Labelled photos from "nonfixed_data", an image-classification folder in k6zma/CavitationBubbles. The possible labels are: 0_water, 12.5_ alcohol, 12.5_alcohol, 25_ alcohol, 25_alcohol, 50_ alcohol, 50_alcohol, 5_ alcohol, 5_alcohol, 75_ alcohol, 75_alcohol, 96_ alcohol, 96_alcohol, Water.

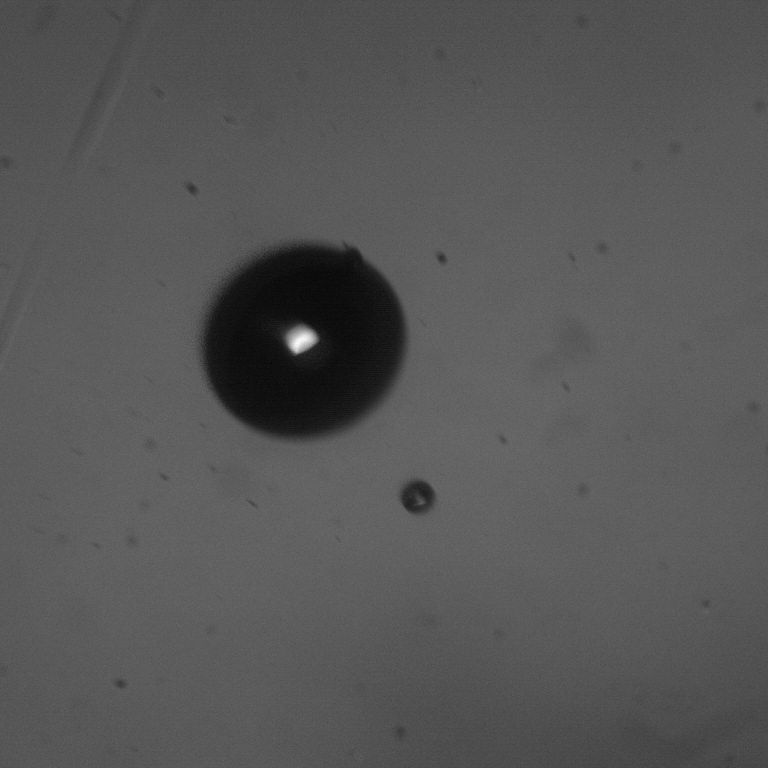
Label: 75_ alcohol

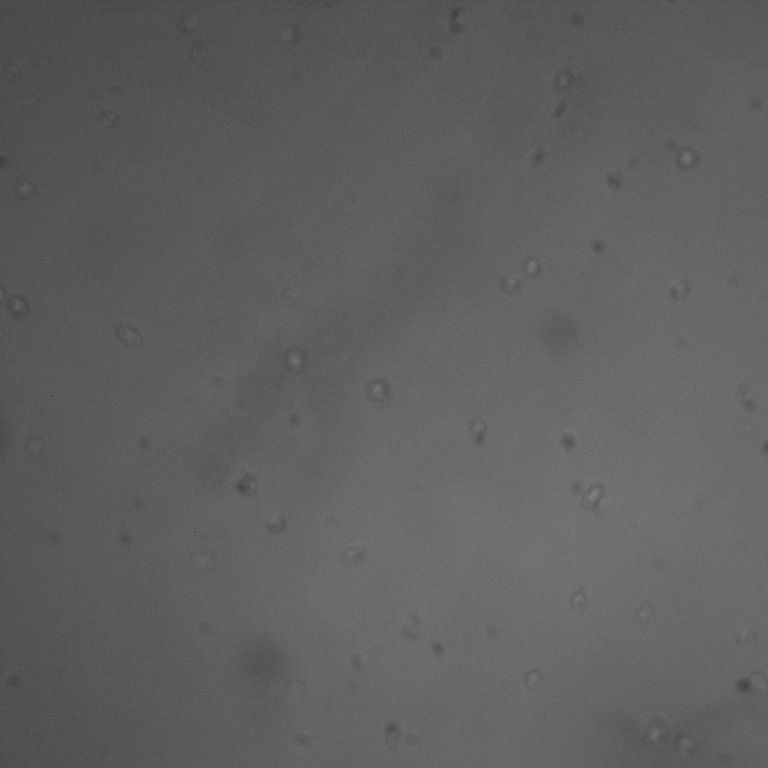
Label: Water

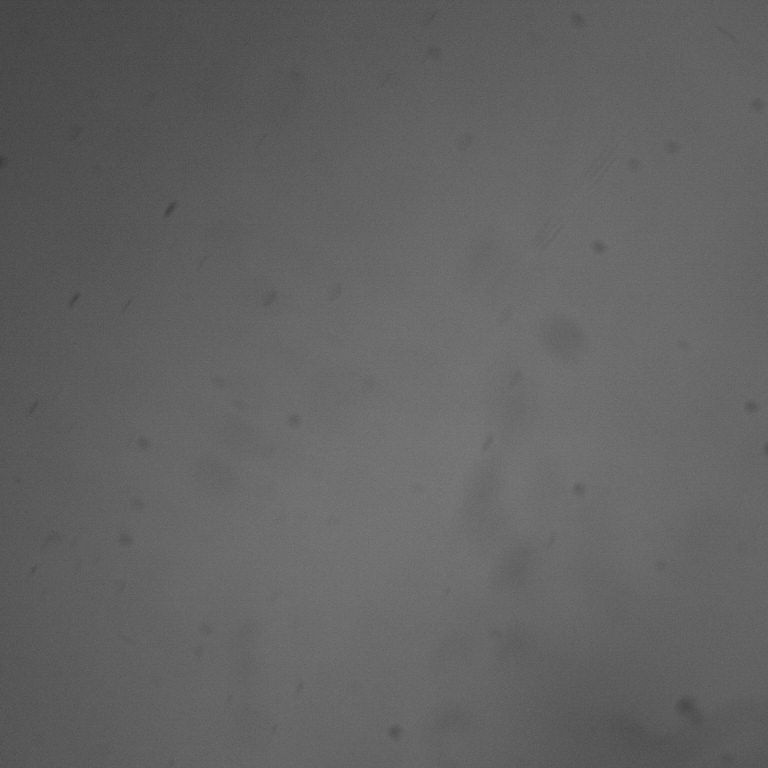
Label: 50_ alcohol

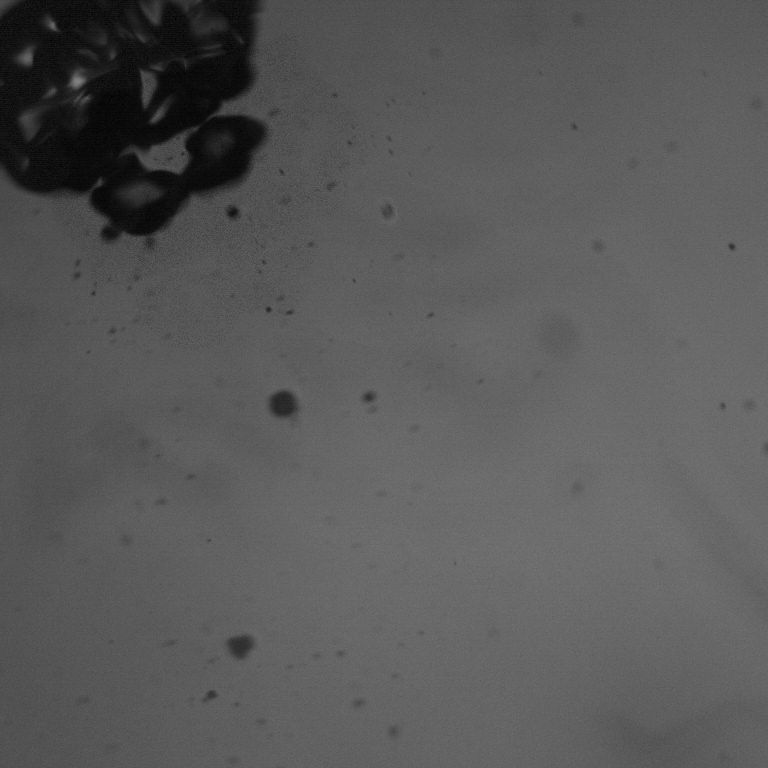
Label: 50_alcohol

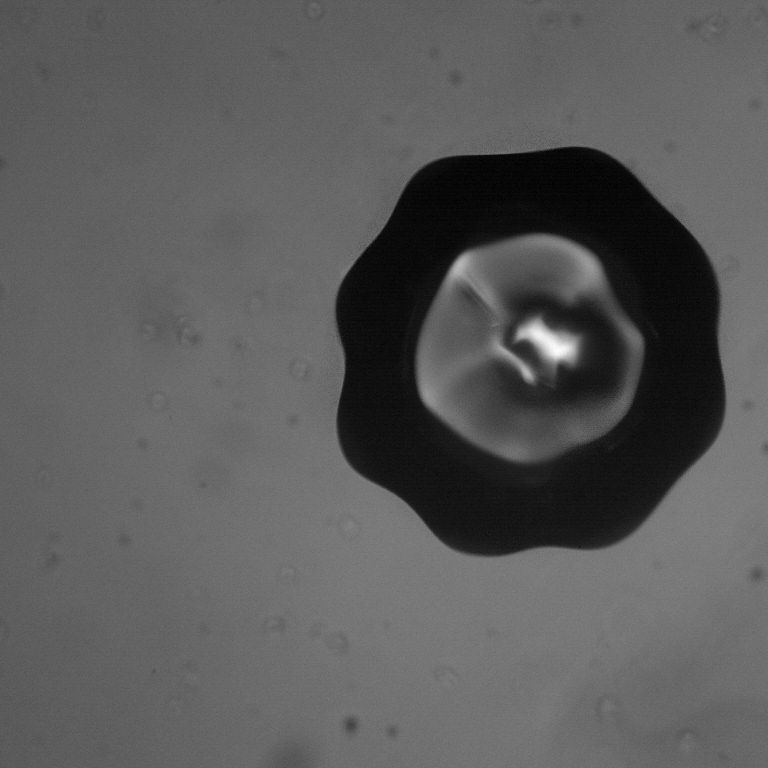
Label: 0_water

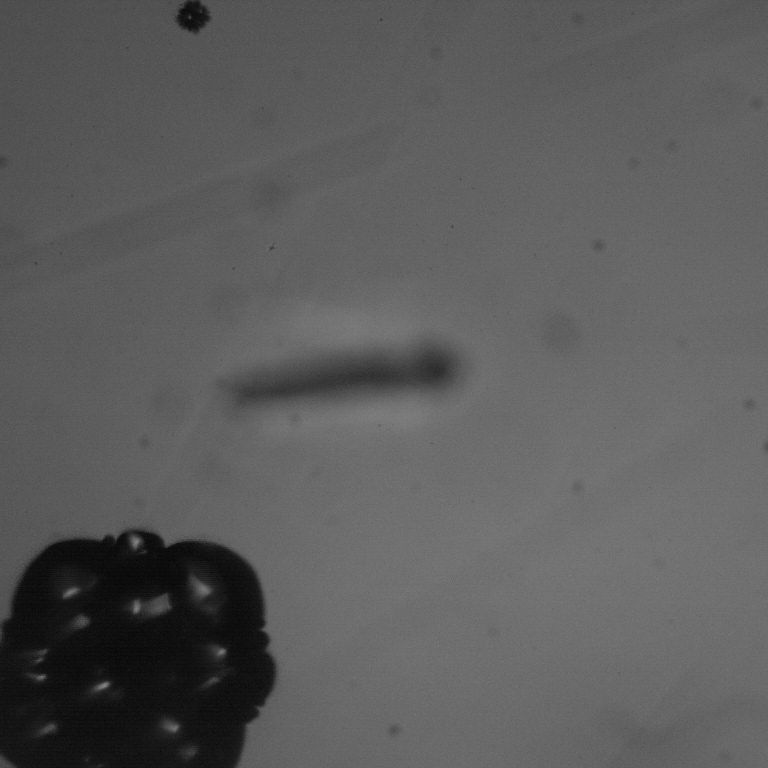
Label: 12.5_ alcohol
